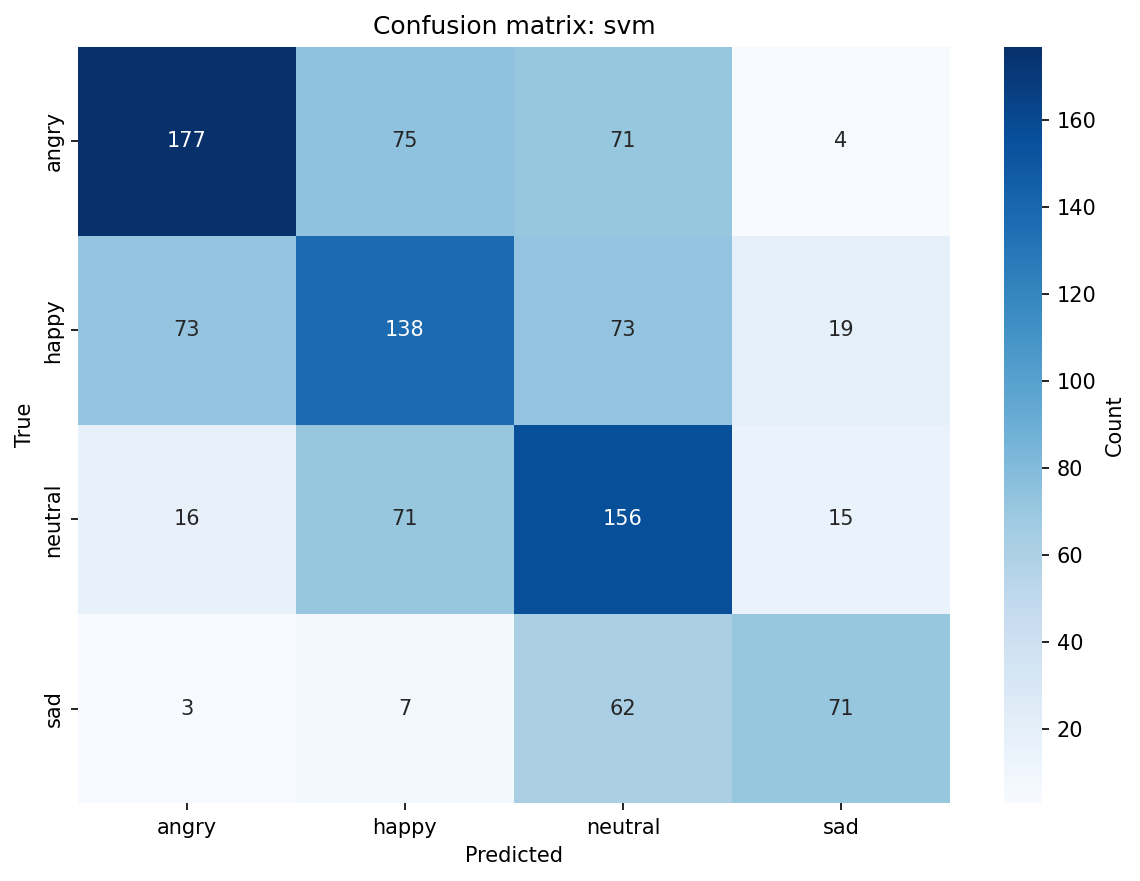

The data file committed next to this chart (first rows):
, angry, happy, neutral, sad
angry, 177, 75, 71, 4
happy, 73, 138, 73, 19
neutral, 16, 71, 156, 15
sad, 3, 7, 62, 71
